Run: headless pygame with SDL's dummy video driver; simulated clock (each Clock.tick advances the game by its frame time, no real sleeping); random seed 0; keys injected as events and as key.get_pressed() state; no mouse input.
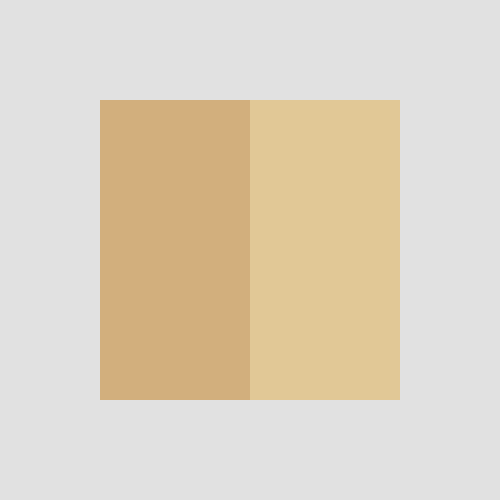
Frame 1 of 4 · flips 1–60 · no input
Frame 2 of 4 · flips 61–180 · tapped SPACE, RETURN · held RIGHT (→), D · screen unchanged from frame 1, image omitted
Frame 3 of 4 · flips 181–300 · held DOWN (↓), S · screen unchanged from frame 2, image omitted
Frame 4 of 4 · flips 301–420 · held LEFT (←), A, UP (↑), W · screen unchanged from frame 3, image omitted

The pygame program that drew these frames:

import pygame

pygame.init()

screenX = 500
screenY = 500

screen = pygame.display.set_mode((screenX, screenY))
pygame.display.set_caption('shapes IDK')

running = True
while running:
    for event in pygame.event.get():
        if event.type == pygame.QUIT:
            running = False

    screen.fill((225, 225, 225))

    pygame.draw.rect(screen, (210, 175, 125), (100, 100, 150, 300))

    pygame.draw.rect(screen, (225, 200, 150), (250, 100, 150, 300))

    pygame.display.update()
